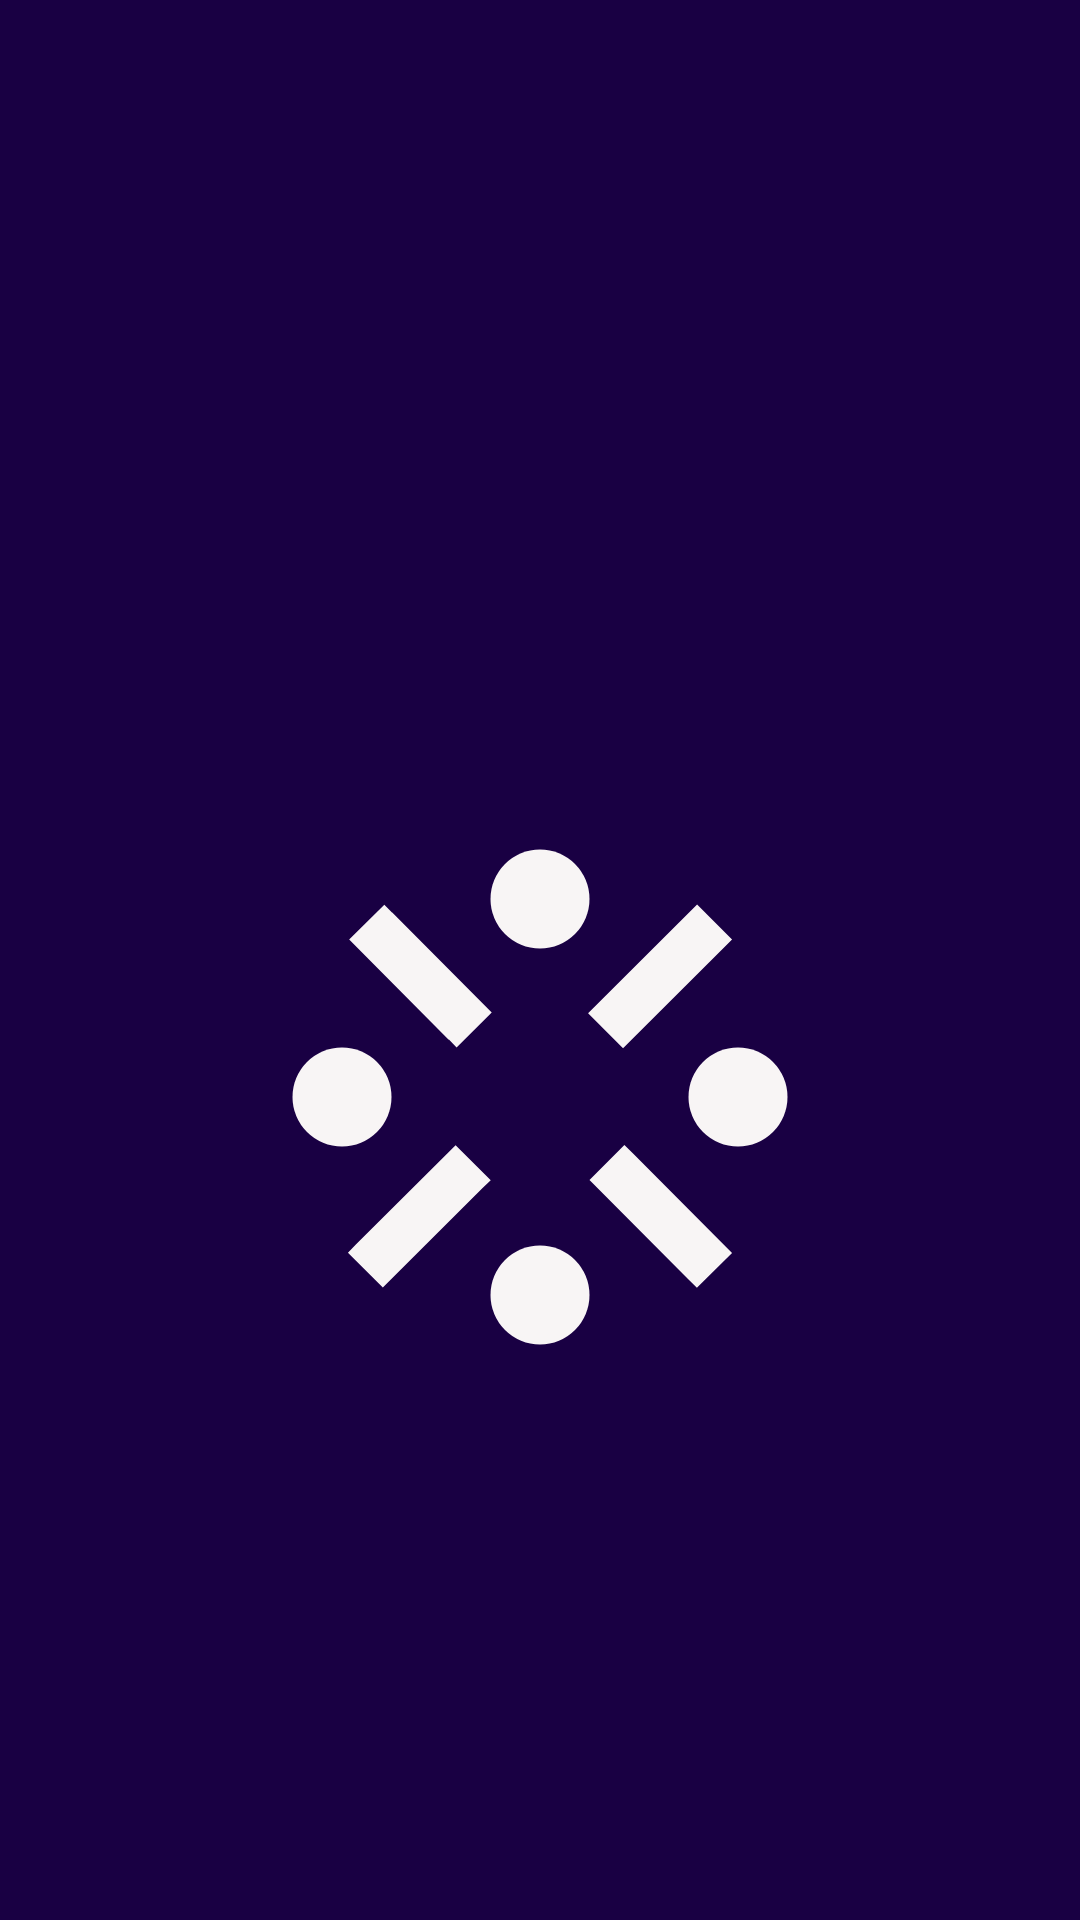

Here is an Android app screen rendered from its layout file. Give the layout XML and the strings, colors and styles it references.
<!-- AndroidManifest.xml: application theme Theme.LifeOrganizerApp -->
<!-- res/layout/activity_splash.xml -->
<?xml version="1.0" encoding="utf-8"?>
<RelativeLayout xmlns:android="http://schemas.android.com/apk/res/android"
    xmlns:app="http://schemas.android.com/apk/res-auto"
    xmlns:tools="http://schemas.android.com/tools"
    android:layout_width="match_parent"
    android:layout_height="match_parent"
    tools:context=".UI.SplashActivity"
    android:background="@color/dark_purple">

    <ImageView
        android:layout_width="198dp"
        android:layout_height="215dp"
        android:layout_alignParentTop="true"
        android:layout_centerInParent="true"
        android:layout_marginTop="258dp"
        android:src="@drawable/stream_24" />

</RelativeLayout>
<!-- resources referenced by this layout -->
<resources>
  <color name="dark_purple">#190043</color>
  <!-- drawable stream_24 (drawable) -->
  <vector android:height="24dp" android:tint="#F8F5F5"
      android:viewportHeight="24" android:viewportWidth="24"
      android:width="24dp" xmlns:android="http://schemas.android.com/apk/res/android">
      <path android:fillColor="@android:color/white" android:pathData="M20,12m-2,0a2,2 0,1 1,4 0a2,2 0,1 1,-4 0"/>
      <path android:fillColor="@android:color/white" android:pathData="M4,12m-2,0a2,2 0,1 1,4 0a2,2 0,1 1,-4 0"/>
      <path android:fillColor="@android:color/white" android:pathData="M12,20m-2,0a2,2 0,1 1,4 0a2,2 0,1 1,-4 0"/>
      <path android:fillColor="@android:color/white" android:pathData="M10.05,8.59L6.03,4.55h-0.01l-0.31,-0.32 -1.42,1.41 4.02,4.05 0.01,-0.01 0.31,0.32zM13.943,8.617l4.405,-4.392L19.76,5.64l-4.405,4.393zM10.01,15.36l-1.42,-1.41 -4.03,4.01 -0.32,0.33 1.41,1.41 4.03,-4.02zM19.76,18.3l-3.99,-4.01 -0.36,-0.35L14,15.35l3.99,4.01 0.35,0.35z"/>
      <path android:fillColor="@android:color/white" android:pathData="M12,4m-2,0a2,2 0,1 1,4 0a2,2 0,1 1,-4 0"/>
  </vector>
  <style name="Theme.LifeOrganizerApp" parent="Base.Theme.LifeOrganizerApp" />
  <style name="Base.Theme.LifeOrganizerApp" parent="Theme.Material3.Light.NoActionBar">
          
          
          <item name="colorPrimary">@color/dark_purple</item>
          <item name="colorAccent">@android:color/white</item>
      </style>
</resources>
